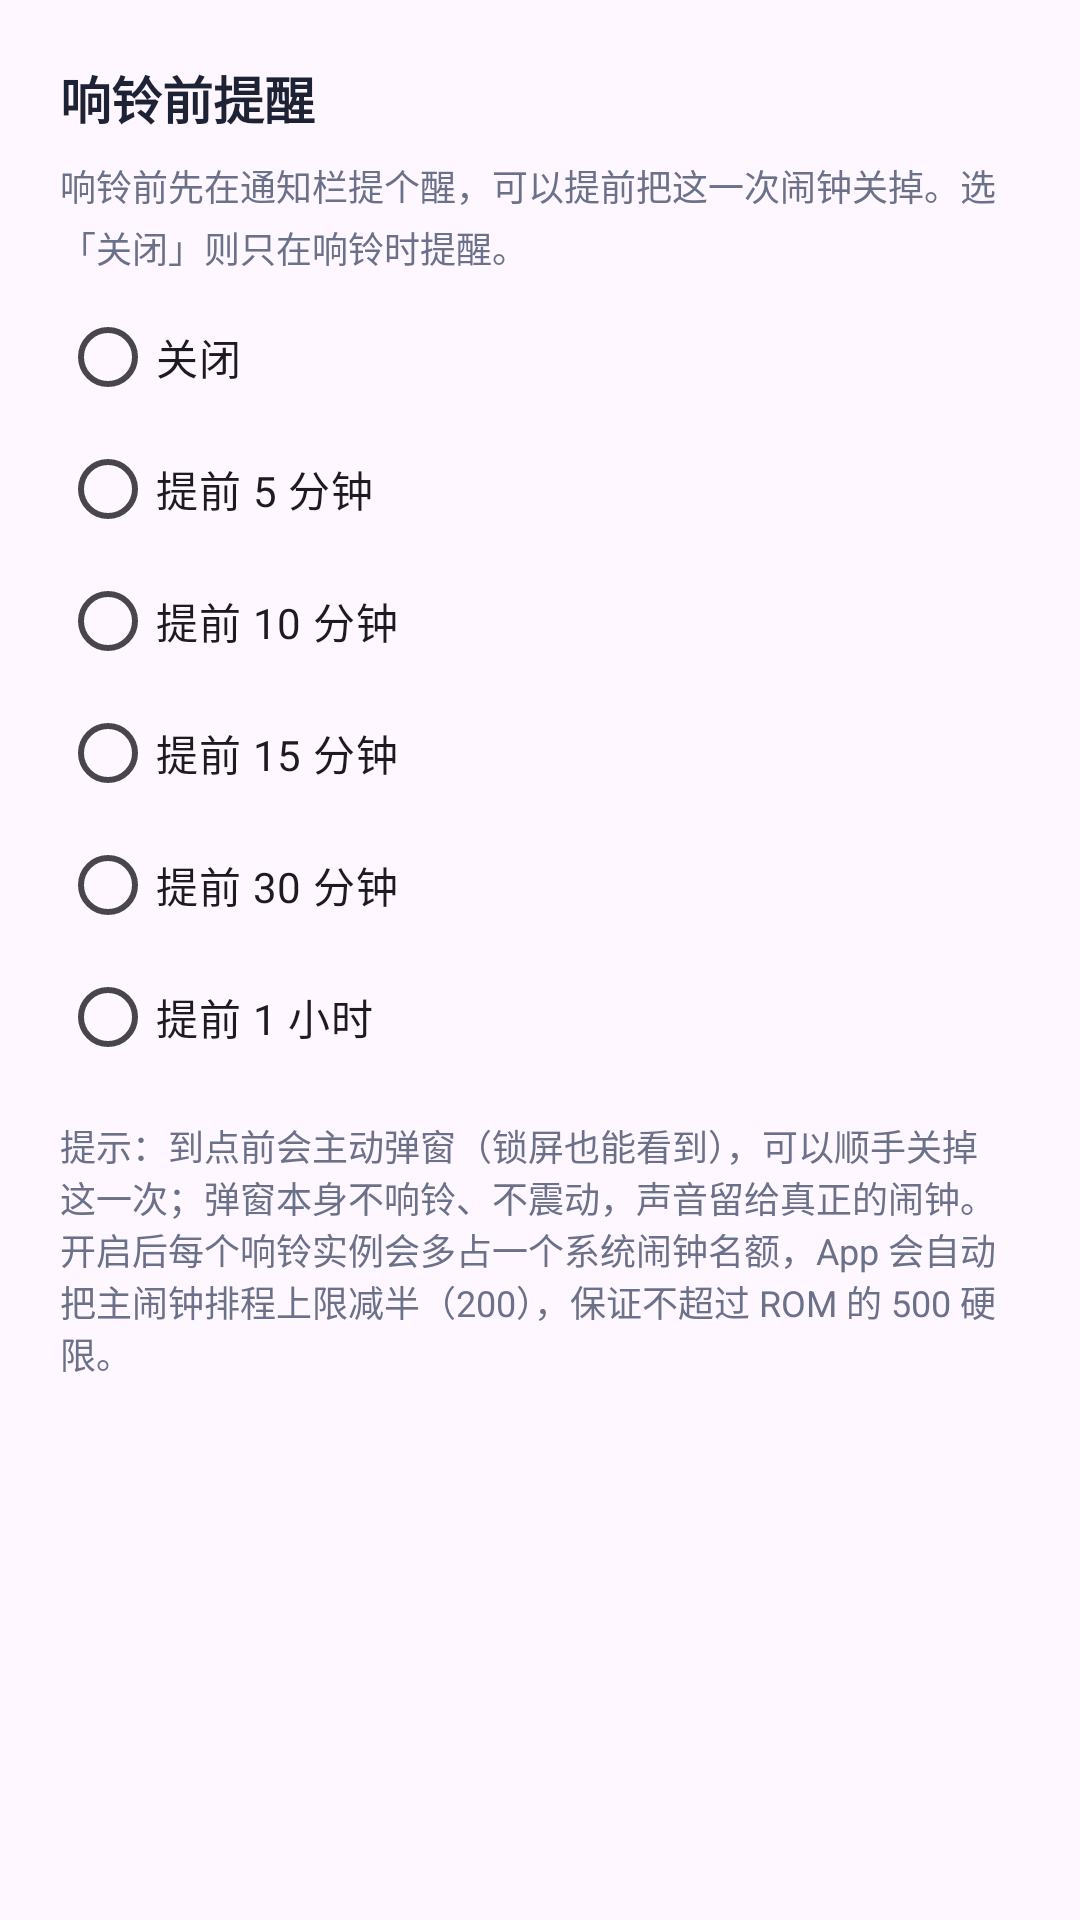

Reconstruct the res/layout file that produces this screen, plus the resources it refers to.
<!-- AndroidManifest.xml: application theme Theme.WeekdayAlarm -->
<!-- res/layout/dialog_pre_notice.xml -->
<?xml version="1.0" encoding="utf-8"?>
<LinearLayout xmlns:android="http://schemas.android.com/apk/res/android"
    android:layout_width="match_parent"
    android:layout_height="wrap_content"
    android:orientation="vertical"
    android:padding="20dp">

    <TextView
        android:layout_width="wrap_content"
        android:layout_height="wrap_content"
        android:text="@string/dialog_pre_notice_title"
        android:textColor="@color/ink"
        android:textSize="17sp"
        android:textStyle="bold" />

    <TextView
        android:layout_width="match_parent"
        android:layout_height="wrap_content"
        android:layout_marginTop="8dp"
        android:lineSpacingMultiplier="1.2"
        android:text="@string/dialog_pre_notice_message"
        android:textColor="@color/sub"
        android:textSize="12sp" />



    <RadioGroup
        android:id="@+id/rg_pre_notice"
        android:layout_width="match_parent"
        android:layout_height="wrap_content"
        android:layout_marginTop="6dp"
        android:orientation="vertical">

        <RadioButton
            android:id="@+id/rb_pre_off"
            style="@style/WeekRadio"
            android:layout_width="match_parent"
            android:layout_height="wrap_content"
            android:minHeight="44dp"
            android:text="关闭" />

        <RadioButton
            android:id="@+id/rb_pre_5"
            style="@style/WeekRadio"
            android:layout_width="match_parent"
            android:layout_height="wrap_content"
            android:minHeight="44dp"
            android:text="提前 5 分钟" />

        <RadioButton
            android:id="@+id/rb_pre_10"
            style="@style/WeekRadio"
            android:layout_width="match_parent"
            android:layout_height="wrap_content"
            android:minHeight="44dp"
            android:text="提前 10 分钟" />

        <RadioButton
            android:id="@+id/rb_pre_15"
            style="@style/WeekRadio"
            android:layout_width="match_parent"
            android:layout_height="wrap_content"
            android:minHeight="44dp"
            android:text="提前 15 分钟" />

        <RadioButton
            android:id="@+id/rb_pre_30"
            style="@style/WeekRadio"
            android:layout_width="match_parent"
            android:layout_height="wrap_content"
            android:minHeight="44dp"
            android:text="提前 30 分钟" />

        <RadioButton
            android:id="@+id/rb_pre_60"
            style="@style/WeekRadio"
            android:layout_width="match_parent"
            android:layout_height="wrap_content"
            android:minHeight="44dp"
            android:text="提前 1 小时" />
    </RadioGroup>

    <TextView
        android:layout_width="match_parent"
        android:layout_height="wrap_content"
        android:layout_marginTop="12dp"
        android:text="提示：到点前会主动弹窗（锁屏也能看到），可以顺手关掉这一次；弹窗本身不响铃、不震动，声音留给真正的闹钟。开启后每个响铃实例会多占一个系统闹钟名额，App 会自动把主闹钟排程上限减半（200），保证不超过 ROM 的 500 硬限。"
        android:textColor="@color/sub"
        android:textSize="12sp" />
</LinearLayout>
<!-- resources referenced by this layout -->
<resources>
  <color name="ink">#1E2235</color>
  <color name="sub">#6B7189</color>
  <string name="dialog_pre_notice_message">响铃前先在通知栏提个醒，可以提前把这一次闹钟关掉。选「关闭」则只在响铃时提醒。</string>
  <string name="dialog_pre_notice_title">响铃前提醒</string>
  <style name="Theme.WeekdayAlarm" parent="Theme.Material3.DayNight.NoActionBar">
          <item name="colorPrimary">@color/indigo</item>
          <item name="colorPrimaryVariant">@color/indigo_dark</item>
          <item name="colorOnPrimary">@color/white</item>
          <item name="android:statusBarColor">@color/bg</item>
          <item name="android:windowLightStatusBar">true</item>
      </style>
  <color name="indigo">#4F46E5</color>
  <color name="indigo_dark">#4338CA</color>
  <color name="white">#FFFFFFFF</color>
  <color name="bg">#F4F5FB</color>
</resources>
